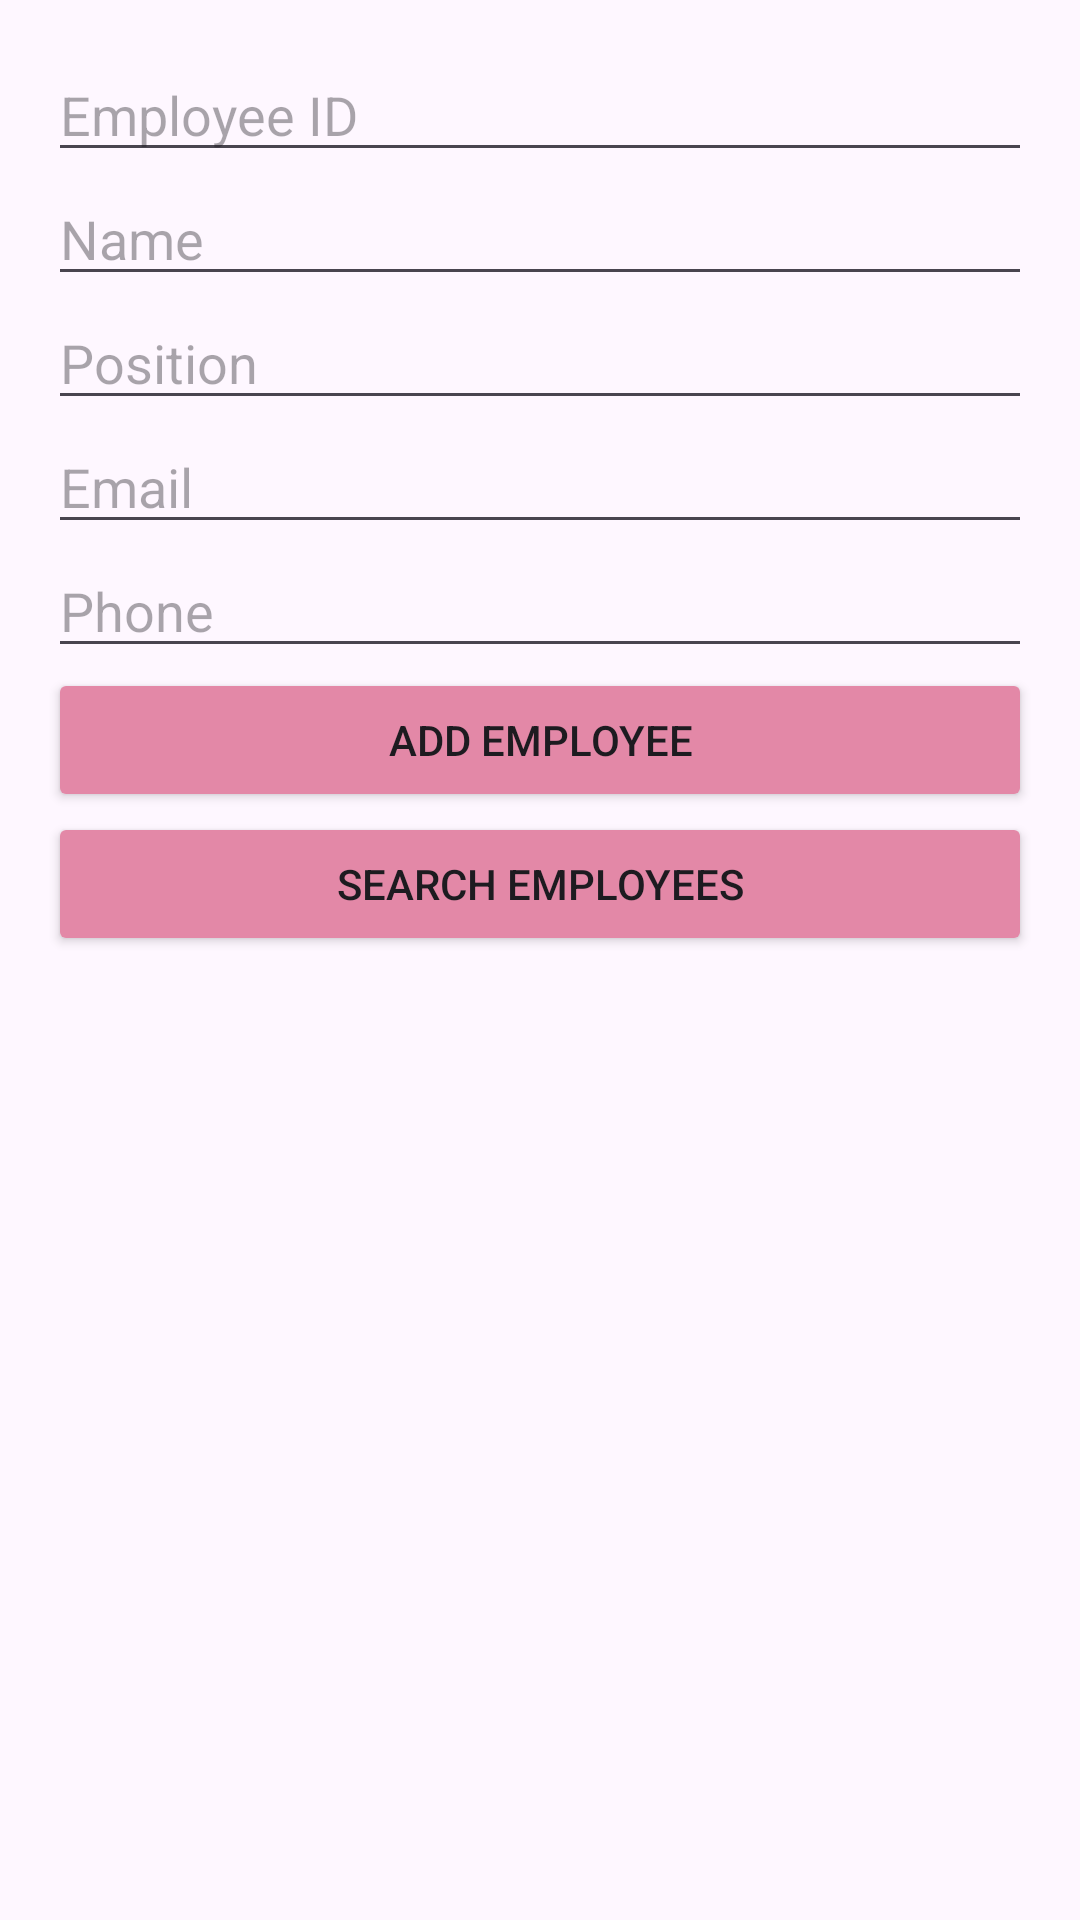

Produce the Android XML layout that renders to this screen, including the resource entries it uses.
<!-- AndroidManifest.xml: application theme Theme.QuảnLýDanhBạ -->
<!-- res/layout/activity_employee.xml -->
<?xml version="1.0" encoding="utf-8"?>
<LinearLayout xmlns:android="http://schemas.android.com/apk/res/android"
    android:layout_width="match_parent"
    android:layout_height="match_parent"
    android:orientation="vertical"
    android:padding="16dp">

    <EditText
        android:id="@+id/edtEmployeeId"
        android:layout_width="match_parent"
        android:layout_height="wrap_content"
        android:hint="Employee ID" />

    <EditText
        android:id="@+id/edtName"
        android:layout_width="match_parent"
        android:layout_height="wrap_content"
        android:hint="Name" />

    <EditText
        android:id="@+id/edtPosition"
        android:layout_width="match_parent"
        android:layout_height="wrap_content"
        android:hint="Position" />

    <EditText
        android:id="@+id/edtEmail"
        android:layout_width="match_parent"
        android:layout_height="wrap_content"
        android:hint="Email" />

    <EditText
        android:id="@+id/edtPhone"
        android:layout_width="match_parent"
        android:layout_height="wrap_content"
        android:hint="Phone" />

    <Button
        android:id="@+id/btnAddEmployee"
        android:layout_width="match_parent"
        android:layout_height="wrap_content"
        android:backgroundTint="#E388A7"
        android:text="Add Employee" />

    <Button
        android:id="@+id/btnSearchEmployee"
        android:layout_width="match_parent"
        android:layout_height="wrap_content"
        android:backgroundTint="#E388A7"
        android:text="Search Employees" />

</LinearLayout>
<!-- resources referenced by this layout -->
<resources>
  <style name="Theme.QuảnLýDanhBạ" parent="Base.Theme.QuảnLýDanhBạ" />
  <style name="Base.Theme.QuảnLýDanhBạ" parent="Theme.Material3.DayNight.NoActionBar">
          
          
      </style>
</resources>
